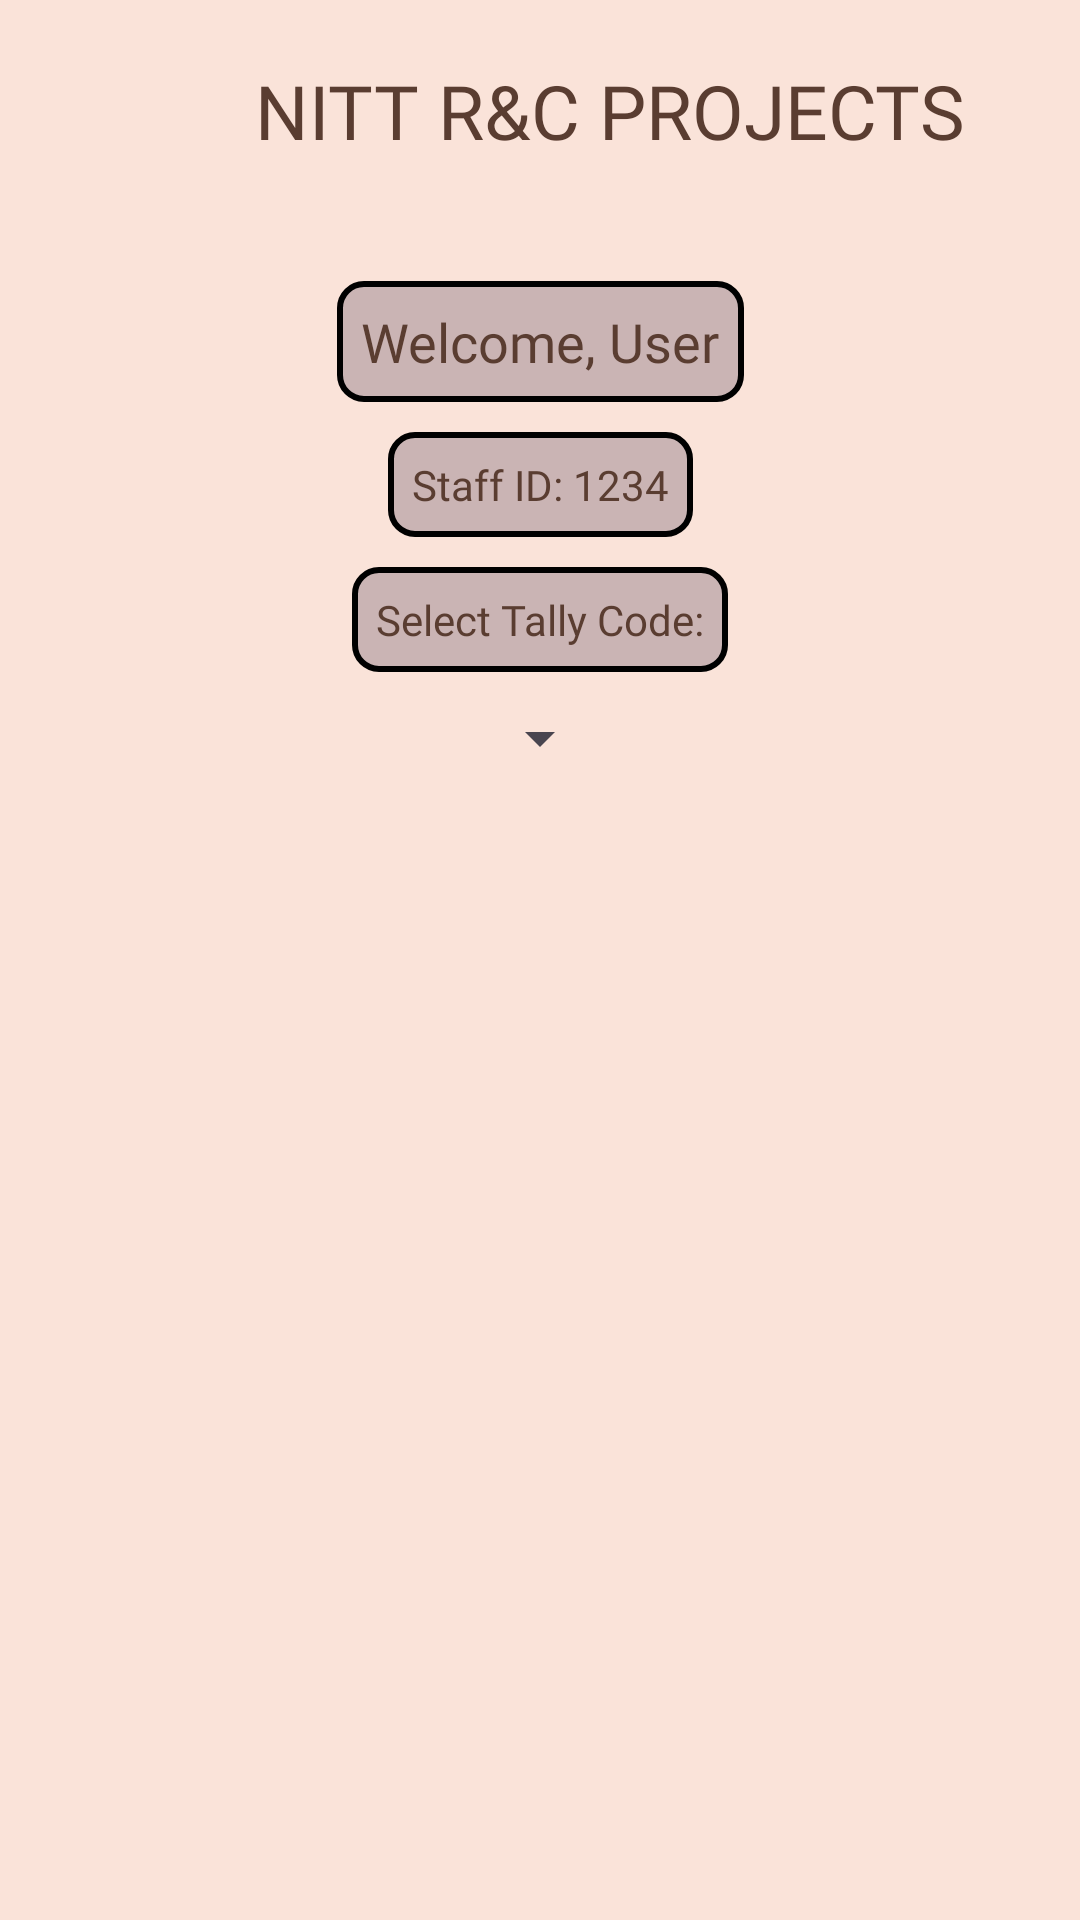

This screen was rendered from an Android layout file. Write that file and the resources it references.
<!-- AndroidManifest.xml: application theme Theme.RCApp -->
<!-- res/layout/activity_data.xml -->
<?xml version="1.0" encoding="utf-8"?>
<androidx.constraintlayout.widget.ConstraintLayout xmlns:android="http://schemas.android.com/apk/res/android"
    xmlns:app="http://schemas.android.com/apk/res-auto"
    xmlns:tools="http://schemas.android.com/tools"
    android:id="@+id/main"
    android:layout_width="match_parent"
    android:layout_height="match_parent"
    android:background="#FAE3D9"
    tools:context=".DataActivity">

    <ImageView
        android:id="@+id/imageView"
        android:layout_width="70dp"
        android:layout_height="70dp"
        android:layout_marginTop="5dp"
        android:layout_marginStart="5dp"
        android:contentDescription="NITT Logo"
        app:layout_constraintStart_toStartOf="parent"
        app:layout_constraintTop_toTopOf="parent"
        app:srcCompat="@drawable/logo" />
    <TextView
        android:id="@+id/emptyTextView"
        android:layout_width="wrap_content"
        android:layout_height="wrap_content"
        android:layout_marginTop="150dp"
        android:text="No Projects Found!"
        android:textSize="20sp"
        android:textColor="#CAB4B4"
        android:textStyle="italic"
        android:layout_marginHorizontal="10dp"
        android:visibility="gone"
        app:layout_constraintEnd_toEndOf="parent"
        app:layout_constraintStart_toStartOf="parent"
        app:layout_constraintTop_toBottomOf="@+id/tallyCodeSpinner" />

    <TextView
        android:id="@+id/textView"
        android:layout_width="wrap_content"
        android:layout_height="wrap_content"
        android:layout_marginStart="10dp"
        android:layout_marginTop="20dp"
        android:text="NITT R&amp;C PROJECTS"
        android:textSize="25sp"
        android:textColor="#5A3D31"
        android:fontFamily="@font/custom_font"
        app:layout_constraintStart_toEndOf="@+id/imageView"
        app:layout_constraintTop_toTopOf="parent" />

    <TextView
        android:id="@+id/WelcomeTextView"
        android:layout_width="wrap_content"
        android:layout_height="wrap_content"
        android:layout_marginTop="40dp"
        android:textSize="18sp"
        android:text="Welcome, User"
        android:textColor="#5A3D31"
        android:fontFamily="@font/custom_font"
        android:background="@drawable/custom_textbox_background"
        app:layout_constraintEnd_toEndOf="parent"
        app:layout_constraintStart_toStartOf="parent"
        app:layout_constraintTop_toBottomOf="@+id/textView" />

    <TextView
        android:id="@+id/staffIDTextView"
        android:layout_width="wrap_content"
        android:layout_height="wrap_content"
        android:layout_marginTop="10dp"
        android:textSize="14sp"
        android:text="Staff ID: 1234"
        android:background="@drawable/custom_textbox_background"
        android:textColor="#5A3D31"
        android:fontFamily="@font/custom_font"
        app:layout_constraintEnd_toEndOf="parent"
        app:layout_constraintStart_toStartOf="parent"
        app:layout_constraintTop_toBottomOf="@+id/WelcomeTextView" />
    <TextView
        android:id="@+id/textView2"
        android:layout_width="wrap_content"
        android:layout_height="wrap_content"
        android:layout_marginTop="10dp"
        android:textSize="14sp"
        android:text="Select Tally Code:"
        android:textColor="#5A3D31"
        android:background="@drawable/custom_textbox_background"
        android:fontFamily="@font/custom_font"
        app:layout_constraintEnd_toEndOf="parent"
        app:layout_constraintStart_toStartOf="parent"
        app:layout_constraintTop_toBottomOf="@+id/staffIDTextView" />

    <Spinner
        android:id="@+id/tallyCodeSpinner"
        android:layout_width="wrap_content"
        android:layout_height="wrap_content"
        android:layout_marginTop="10dp"

        android:fontFamily="@font/custom_font"

        app:layout_constraintEnd_toEndOf="parent"
        app:layout_constraintStart_toStartOf="parent"
        app:layout_constraintTop_toBottomOf="@+id/textView2"
        tools:ignore="TouchTargetSizeCheck" />

    <androidx.recyclerview.widget.RecyclerView
        android:id="@+id/recyclerViewData"
        android:layout_width="match_parent"
        android:layout_height="0dp"
        android:layout_marginTop="20dp"
        android:layout_marginBottom="10dp"
        app:layout_constraintBottom_toTopOf="@+id/qrImageView"
        app:layout_constraintEnd_toEndOf="parent"
        app:layout_constraintStart_toStartOf="parent"
        app:layout_constraintTop_toBottomOf="@+id/tallyCodeSpinner" />


    <androidx.appcompat.widget.AppCompatButton
        android:id="@+id/qrImageView"
        android:layout_width="60dp"
        android:layout_height="60dp"
        android:layout_marginEnd="20dp"
        android:layout_marginBottom="20dp"
        android:background="@drawable/qrcode"
        android:backgroundTint="#5A3D31"
        app:layout_constraintBottom_toBottomOf="parent"
        app:layout_constraintEnd_toEndOf="parent"
        tools:ignore="SpeakableTextPresentCheck" />

</androidx.constraintlayout.widget.ConstraintLayout>
<!-- resources referenced by this layout -->
<resources>
  <!-- drawable custom_textbox_background (drawable) -->
  <?xml version="1.0" encoding="utf-8"?>
  <shape xmlns:android="http://schemas.android.com/apk/res/android">
      <corners android:radius="8dp" />
      <solid android:color="#CAB4B4" />
      <padding
          android:left="8dp"
          android:top="8dp"
          android:right="8dp"
          android:bottom="8dp" />
      <stroke
          android:width="2dp"
          android:color="#000000" />
  </shape>
  <style name="Theme.RCApp" parent="Base.Theme.RCApp" />
  <style name="Base.Theme.RCApp" parent="Theme.Material3.Light.NoActionBar">
          
          
      </style>
</resources>
